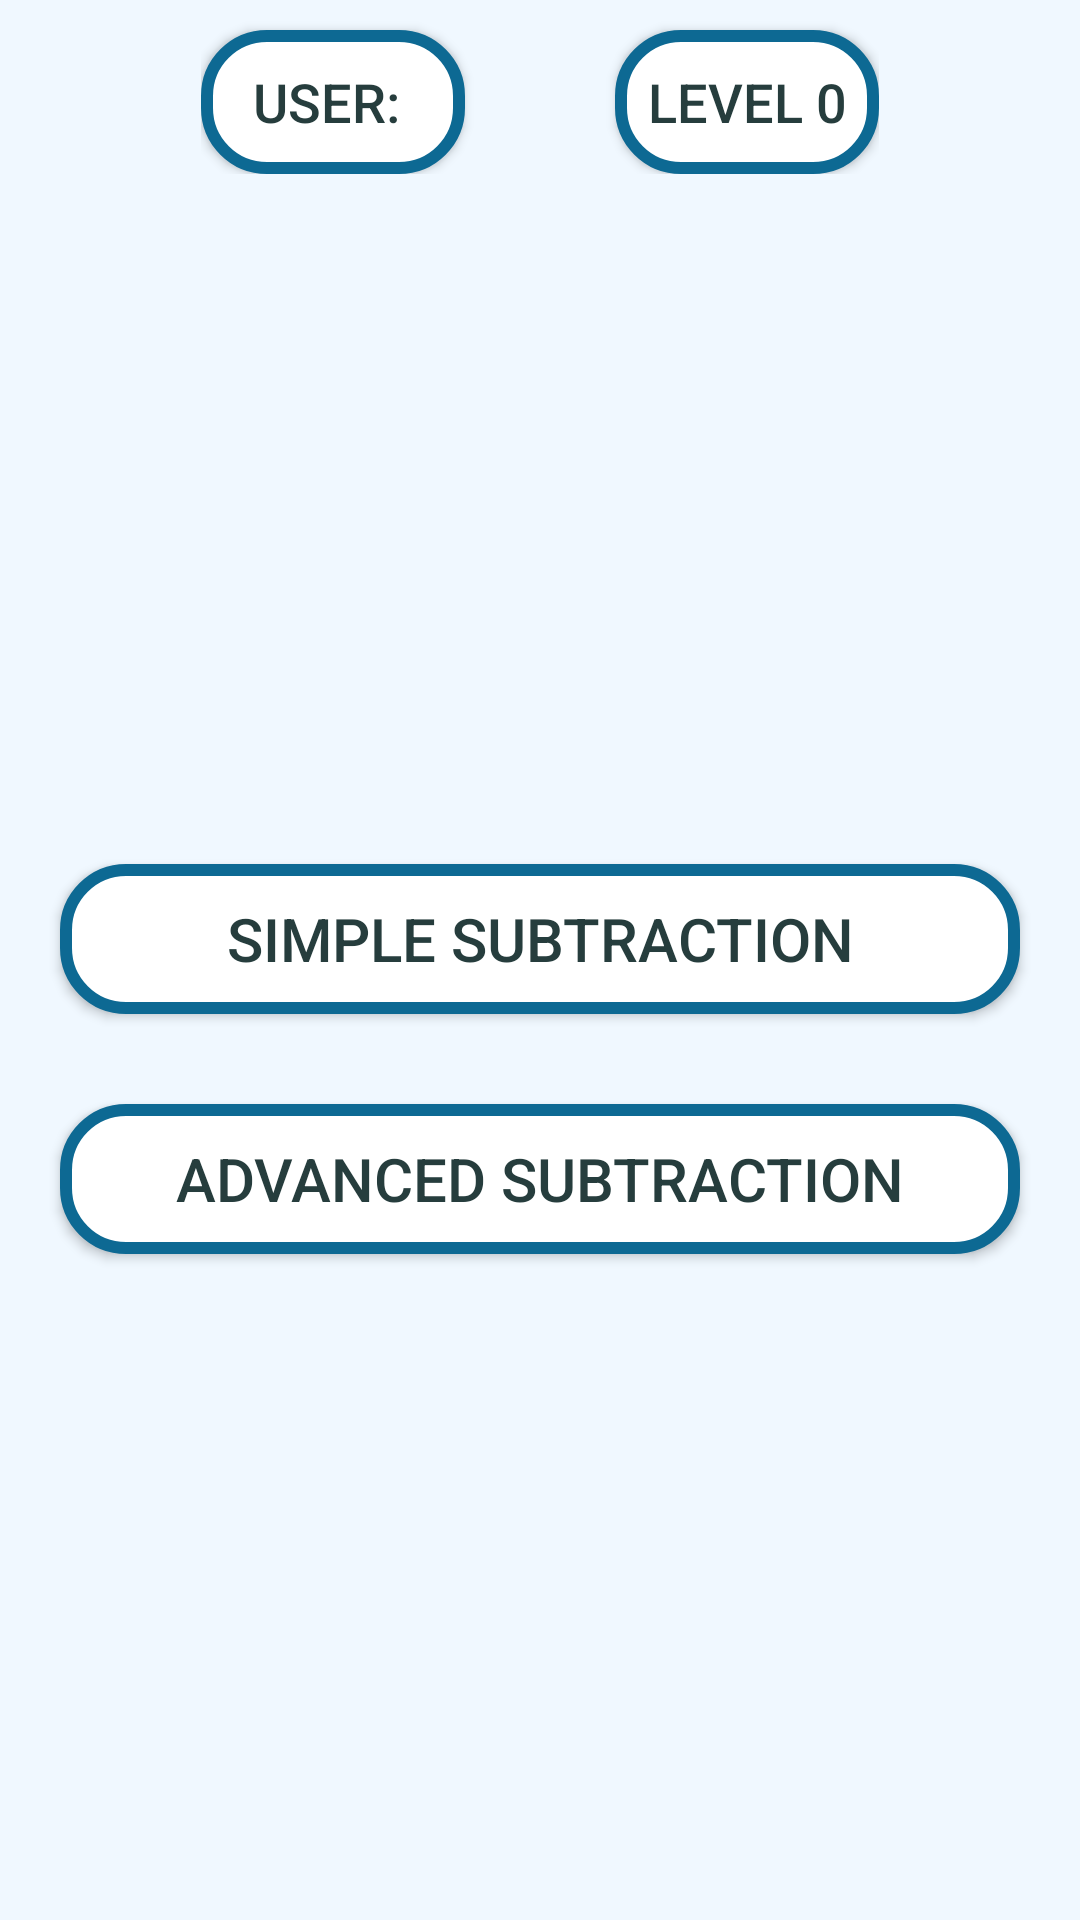

Layout XML and referenced resources for this Android screen:
<!-- AndroidManifest.xml: application theme Theme.BasicCalculus -->
<!-- res/layout/activity_learn_subtraction.xml -->
<?xml version="1.0" encoding="utf-8"?>
<RelativeLayout xmlns:android="http://schemas.android.com/apk/res/android"
    xmlns:app="http://schemas.android.com/apk/res-auto"
    android:layout_width="match_parent"
    android:layout_height="match_parent"
    android:background="#F0F8FF"
    >
    <LinearLayout
        android:layout_width="match_parent"
        android:layout_height="match_parent"
        android:orientation="vertical"
        android:gravity="center_horizontal"
        >
        <LinearLayout
            android:layout_width="wrap_content"
            android:layout_height="wrap_content"
            android:orientation="horizontal"
            >
            <Button
                android:id="@+id/user"
                android:layout_width="wrap_content"
                android:layout_height="wrap_content"
                android:layout_marginTop="10dp"
                android:background="@drawable/buttons"
                android:textColor="@color/DarkGoldenRod"
                android:text="User: "
                android:textSize="18dp"
                />
            <Button
                android:id="@+id/lev"
                android:layout_width="wrap_content"
                android:layout_height="wrap_content"
                android:layout_marginTop="10dp"
                android:layout_marginLeft="50dp"
                android:background="@drawable/buttons"
                android:textColor="@color/DarkGoldenRod"
                android:text="level 0"
                android:textSize="18dp"
                />
        </LinearLayout>
        <Button
            android:id="@+id/simple"
            android:layout_width="320dp"
            android:layout_height="50dp"
            android:layout_marginTop="230dp"
            android:background="@drawable/buttons"
            android:text="@string/simpleSub"
            android:textSize="20sp"
            android:textColor="@color/DarkGoldenRod"
            />
        <Button
            android:layout_width="320dp"
            android:layout_height="50dp"
            android:background="@drawable/buttons"
            android:text="@string/advancedSub"
            android:layout_marginTop="30dp"
            android:textSize="20sp"
            android:id="@+id/advanced"
            android:textColor="@color/DarkGoldenRod"
            />
    </LinearLayout>
</RelativeLayout>
<!-- resources referenced by this layout -->
<resources>
  <color name="DarkGoldenRod">#263D3D</color>
  <!-- drawable buttons (drawable) -->
  <?xml version="1.0" encoding="utf-8"?>
  <shape xmlns:android="http://schemas.android.com/apk/res/android">
  
      <stroke android:color="#0D6993" android:width="4dp"/>
      <corners android:radius="20dp" />
      <solid android:color="@color/white"/>
  
  
  </shape>
  <string name="advancedSub">Advanced Subtraction</string>
  <string name="simpleSub">Simple Subtraction</string>
  <style name="Theme.BasicCalculus" parent="Theme.MaterialComponents.DayNight.NoActionBar">
          
          <item name="colorPrimary">@color/white</item>
          <item name="colorPrimaryVariant">@color/purple_700</item>
          <item name="colorOnPrimary">@color/white</item>
          
          <item name="colorSecondary">@color/teal_200</item>
          <item name="colorSecondaryVariant">@color/teal_700</item>
          <item name="colorOnSecondary">@color/black</item>
          
          <item name="android:statusBarColor">?attr/colorPrimaryVariant</item>
          
      </style>
  <color name="white">#FFFFFFFF</color>
  <color name="purple_700">#0B978A</color>
  <color name="teal_200">#FF03DAC5</color>
  <color name="teal_700">#FF018786</color>
  <color name="black">#FF000000</color>
</resources>
